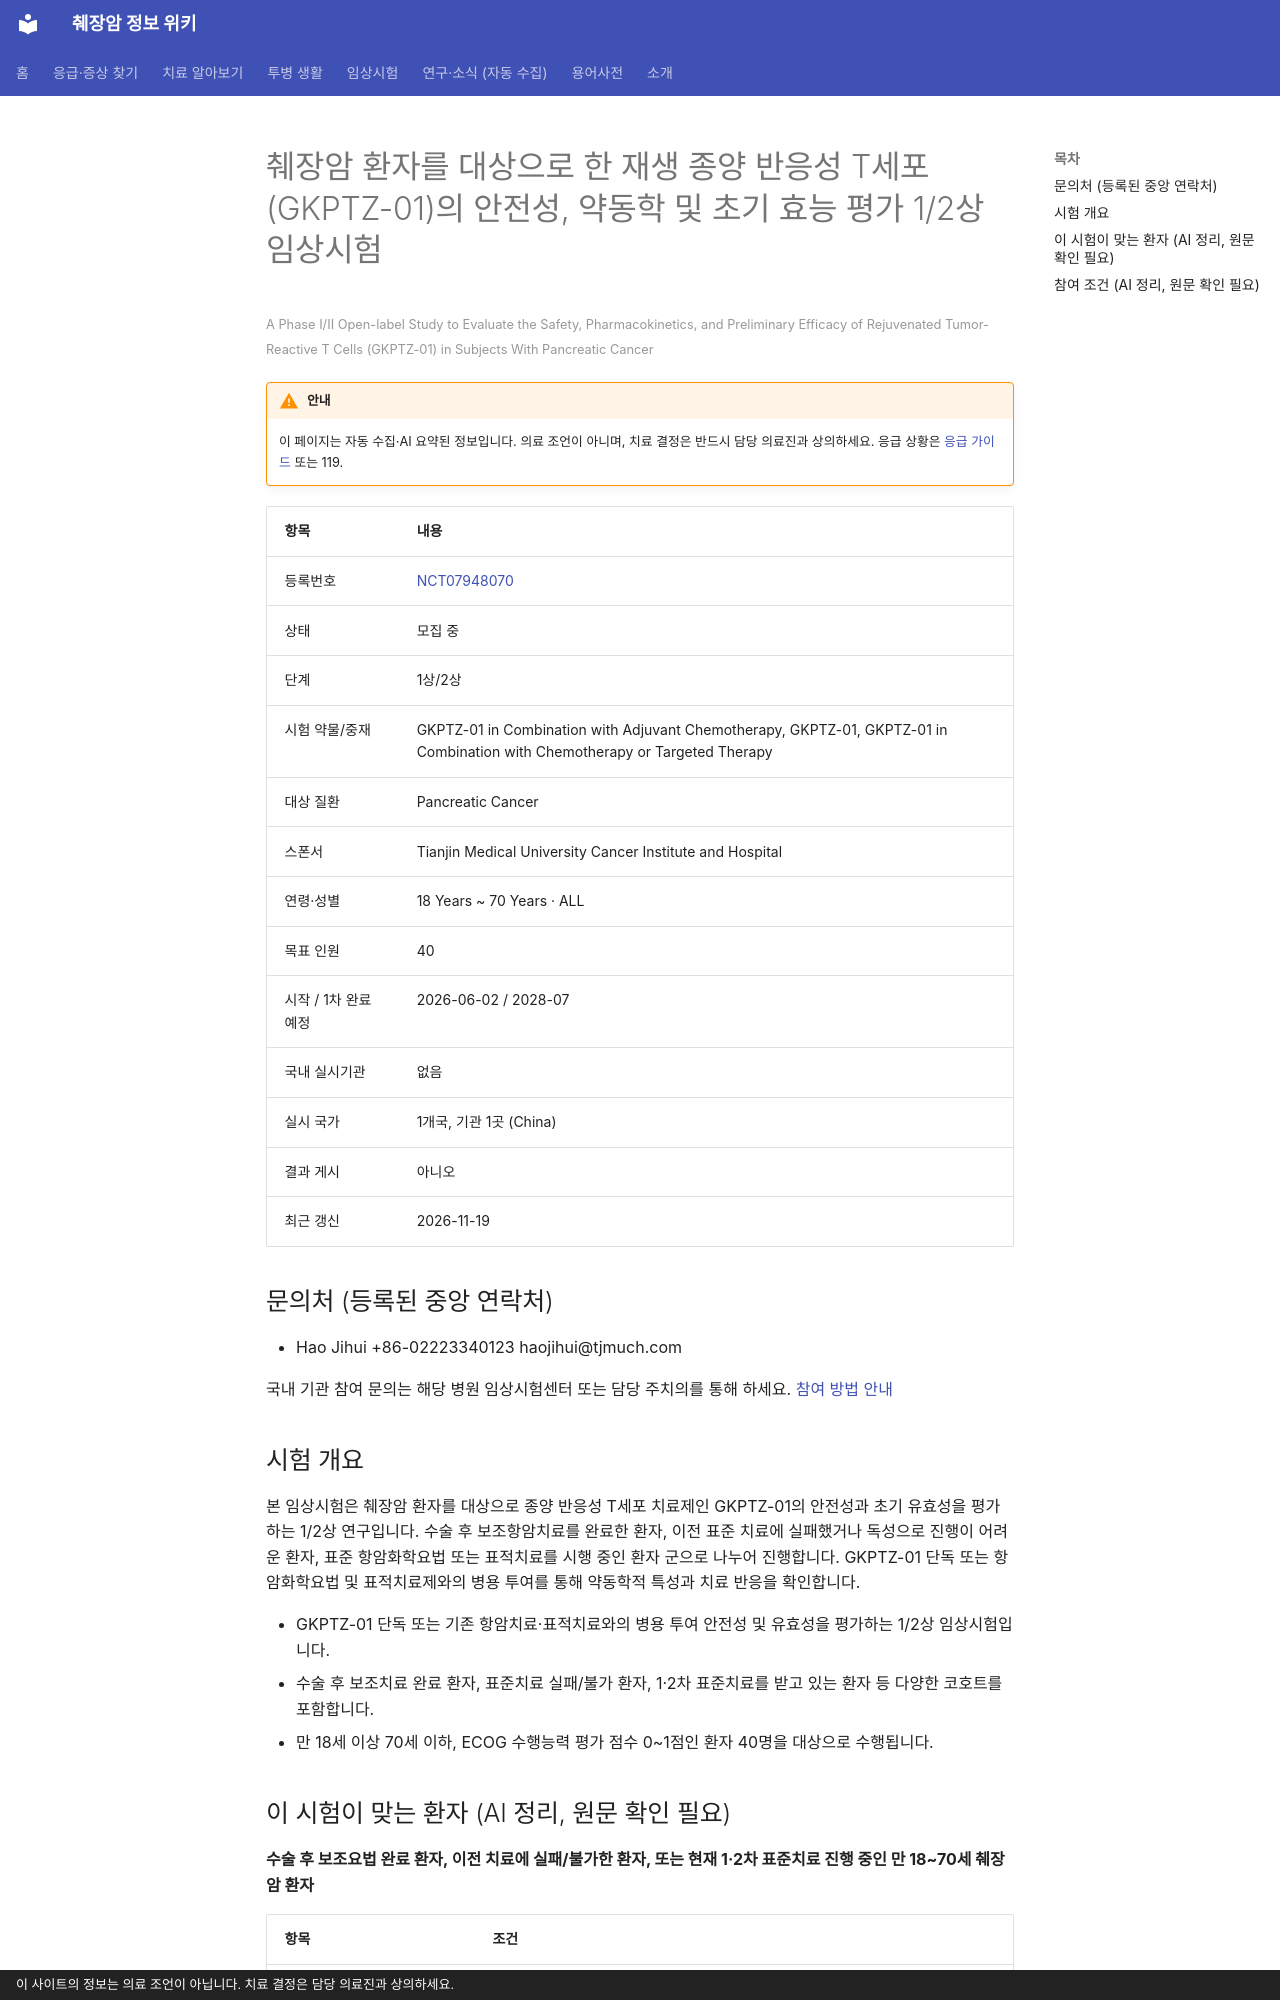

repository: hizorro88-rgb/papersearcher · page: _generated/trials/NCT07948070/index.html · generator: mkdocs · copyright: 이 사이트의 정보는 의료 조언이 아닙니다. 치료 결정은 담당 의료진과 상의하세요.

---
title: "NCT07948070 췌장암 환자를 대상으로 한 재생 종양 반응성 T세포(GKPTZ-01)의 안전성, 약동학 및 초기 효능 평가…"
description: "1상/2상 · 모집 중"
comments: true
search:
  boost: 0.4
---

# 췌장암 환자를 대상으로 한 재생 종양 반응성 T세포(GKPTZ-01)의 안전성, 약동학 및 초기 효능 평가 1/2상 임상시험

<small>A Phase I/II Open-label Study to Evaluate the Safety, Pharmacokinetics, and Preliminary Efficacy of Rejuvenated Tumor-Reactive T Cells (GKPTZ-01) in Subjects With Pancreatic Cancer</small>

!!! warning "안내"
    이 페이지는 자동 수집·AI 요약된 정보입니다. 의료 조언이 아니며, 치료 결정은 반드시 담당 의료진과 상의하세요. 응급 상황은 [응급 가이드](../../guides/emergency/index.md) 또는 119.

| 항목 | 내용 |
|---|---|
| 등록번호 | [NCT07948070](https://clinicaltrials.gov/study/NCT07948070) |
| 상태 | 모집 중 |
| 단계 | 1상/2상 |
| 시험 약물/중재 | GKPTZ-01 in Combination with Adjuvant Chemotherapy, GKPTZ-01, GKPTZ-01 in Combination with Chemotherapy or Targeted Therapy |
| 대상 질환 | Pancreatic Cancer |
| 스폰서 | Tianjin Medical University Cancer Institute and Hospital |
| 연령·성별 | 18 Years ~ 70 Years · ALL |
| 목표 인원 | 40 |
| 시작 / 1차 완료 예정 | 2026-06-02 / 2028-07 |
| 국내 실시기관 | 없음 |
| 실시 국가 | 1개국, 기관 1곳 (China) |
| 결과 게시 | 아니오 |
| 최근 갱신 | 2026-11-19 |

## 문의처 (등록된 중앙 연락처)

- Hao Jihui +86-02223340123 haojihui@tjmuch.com

국내 기관 참여 문의는 해당 병원 임상시험센터 또는 담당 주치의를 통해 하세요. [참여 방법 안내](../../guides/trials/how-to-apply.md)

## 시험 개요

본 임상시험은 췌장암 환자를 대상으로 종양 반응성 T세포 치료제인 GKPTZ-01의 안전성과 초기 유효성을 평가하는 1/2상 연구입니다. 수술 후 보조항암치료를 완료한 환자, 이전 표준 치료에 실패했거나 독성으로 진행이 어려운 환자, 표준 항암화학요법 또는 표적치료를 시행 중인 환자 군으로 나누어 진행합니다. GKPTZ-01 단독 또는 항암화학요법 및 표적치료제와의 병용 투여를 통해 약동학적 특성과 치료 반응을 확인합니다.

- GKPTZ-01 단독 또는 기존 항암치료·표적치료와의 병용 투여 안전성 및 유효성을 평가하는 1/2상 임상시험입니다.
- 수술 후 보조치료 완료 환자, 표준치료 실패/불가 환자, 1·2차 표준치료를 받고 있는 환자 등 다양한 코호트를 포함합니다.
- 만 18세 이상 70세 이하, ECOG 수행능력 평가 점수 0~1점인 환자 40명을 대상으로 수행됩니다.

## 이 시험이 맞는 환자 (AI 정리, 원문 확인 필요)

**수술 후 보조요법 완료 환자, 이전 치료에 실패/불가한 환자, 또는 현재 1·2차 표준치료 진행 중인 만 18~70세 췌장암 환자**

| 항목 | 조건 |
|---|---|
| 질병 상태 | 전이성(4기), 국소진행(수술 불가), 수술 후 보조치료 |
| 이전 항암 치료 | 제한 없음 또는 미확인 |
| ECOG 수행능력 | 1 이하 |

주요 제외 기준: 뇌 전이 또는 뇌졸중·간질 등 중추신경계 질환 병력이 있는 경우 · 장기 또는 골수 이식 병력이 있는 경우 · 활동성 간염(HBV, HCV) 또는 에이즈(HIV) 등 감염 질환이 있는 경우 · 자가면역질환 또는 간질성 폐질환 병력이 있는 경우 · 조절되지 않는 심혈관 질환이 있는 경우

내 상황에 맞는지 한 번에 보려면 [맞춤 임상시험 찾기](../../guides/trials/finder.md).
